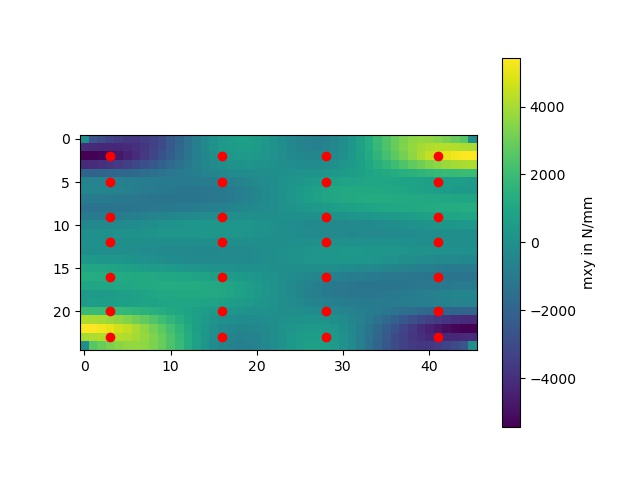

Values plotted in this chart, from the file beside it:
-0.0, -2584.4395527342635, -2904.3074686578475, -3243.2959418609194, -3519.3171081239234, -3680.0650462895396, -3698.0547394390665, -3565.9539827765498, -3292.37883656422, -2898.1093008573866, -2412.6173478582864, -1870.815613276861, -1309.9857010880605, -766.9015817215852, -275.2100403319071, 136.84081534476445, 448.2243054747891, 646.4169093960911, 728.0699713459242, 699.0367949219384, 573.7600367318686, 374.06470503611393, 127.44126168590886, -135.06240021609884
-4070, -4114, -4193, -4245, -4242, -4161, -3986, -3711, -3340, -2889, -2378, -1833, -1285, -764.3, -297.7, 90.85, 383.8, 571, 650.3, 627.6, 516.6, 337.4, 115.2, -121.4
-5437, -5387, -5244, -5025, -4749, -4422, -4049, -3631, -3174, -2688, -2185, -1682, -1197, -748.9, -355.3, -30.63, 214.3, 374, 448.3, 443, 369.3, 243, 83.74, -86.74
-4089, -4057, -3964, -3815, -3614, -3369, -3084, -2768, -2429, -2074, -1714, -1360, -1023, -713.4, -440.8, -213.1, -36.13, 87.66, 158.8, 181.1, 161.8, 110.5, 39.13, -39.02
-1981, -1973, -1947, -1904, -1844, -1767, -1673, -1565, -1443, -1310, -1169, -1024, -878.1, -736.1, -601.8, -478.6, -369.1, -275.2, -197.2, -134.5, -85.2, -46.29, -13.98, 16.05
-591.7, -599.5, -621.6, -655.6, -698.7, -747.4, -798, -846.7, -889.9, -924.1, -946.5, -954.6, -946.8, -922.2, -880.4, -821.8, -747.3, -658.3, -556.4, -443.8, -322.8, -195.5, -64.64, 67.43
-444.2, -455.2, -487.3, -538.4, -605.5, -684.9, -772.1, -862.3, -950.1, -1030, -1098, -1148, -1177, -1181, -1158, -1108, -1029, -923.4, -792.9, -640.6, -470.5, -287.2, -95.84, 98.23
-976.6, -981.3, -995.4, -1018, -1048, -1085, -1124, -1164, -1202, -1233, -1255, -1263, -1255, -1228, -1181, -1111, -1019, -904.9, -771.1, -619.5, -453.2, -276.1, -92.31, 93.69
-1282, -1278, -1269, -1254, -1234, -1210, -1182, -1150, -1115, -1075, -1031, -982, -927.2, -866.5, -799.4, -725.7, -645.5, -558.8, -466.2, -368.4, -266.2, -160.9, -53.61, 54.31
-966.2, -958.9, -937.3, -902.5, -855.8, -798.9, -733.8, -662.6, -587.5, -510.9, -435, -361.7, -293, -230.4, -174.9, -127.5, -88.51, -57.79, -34.93, -19.09, -9.08, -3.463, -0.5789, 1.354
-358.6, -351.9, -332, -299.7, -256, -202.4, -141, -74.12, -4.638, 64.47, 130.2, 189.5, 239.8, 278.8, 304.7, 316.2, 312.9, 294.9, 263.1, 218.9, 164.3, 102.1, 34.99, -33.72
5.879, 9.423, 19.99, 37.37, 61.1, 90.39, 124.1, 160.8, 198.6, 235.6, 269.8, 299.1, 321.8, 336.2, 341, 335.4, 319, 292, 254.8, 208.6, 154.9, 95.61, 32.79, -31.24
2.256, 2.151, 1.846, 1.362, 0.728, -0.01855, -0.8346, -1.674, -2.489, -3.236, -3.873, -4.369, -4.698, -4.845, -4.804, -4.581, -4.189, -3.651, -2.994, -2.248, -1.441, -0.6014, 0.2455, 1.075
-2.538, -6.248, -17.3, -35.44, -60.17, -90.64, -125.6, -163.6, -202.6, -240.8, -276, -306.1, -329.2, -343.8, -348.5, -342.6, -325.5, -297.6, -259.4, -212.1, -157.2, -96.54, -32.42, 32.87
359.4, 352.7, 332.7, 300.2, 256.2, 202.3, 140.4, 73.23, 3.407, -66.01, -132, -191.5, -241.9, -280.9, -306.7, -318.1, -314.5, -296.2, -264.1, -219.5, -164.7, -102.1, -34.82, 34.11
965, 957.8, 936.4, 902, 855.9, 799.6, 735.2, 664.7, 590.3, 514.3, 438.9, 366.1, 297.7, 235.2, 179.7, 132.1, 92.77, 61.58, 38.14, 21.63, 10.89, 4.486, 0.7707, -2.026
1280, 1276, 1268, 1253, 1235, 1212, 1185, 1155, 1120, 1082, 1039, 990.4, 936.2, 875.7, 808.5, 734.5, 653.6, 566, 472.3, 373.3, 269.8, 163, 54.19, -55.26
974.5, 979.4, 994, 1017, 1049, 1086, 1127, 1168, 1207, 1239, 1262, 1271, 1264, 1237, 1189, 1119, 1026, 911.9, 777.1, 624.4, 456.9, 278.5, 93.29, -94.15
442.6, 453.7, 486.1, 537.5, 605.1, 685, 772.8, 863.5, 951.9, 1033, 1101, 1151, 1180, 1185, 1162, 1111, 1032, 926.4, 795.5, 642.9, 472.3, 288.6, 96.65, -97.94
590.9, 598.6, 620.6, 654.5, 697.4, 745.8, 796.1, 844.4, 887.3, 921.2, 943.3, 951.2, 943.3, 918.7, 877, 818.6, 744.3, 655.7, 554.3, 442.2, 321.7, 195, 64.75, -66.73
1981, 1973, 1947, 1903, 1842, 1764, 1669, 1560, 1437, 1303, 1161, 1015, 869.4, 727.3, 593.2, 470.4, 361.7, 268.6, 191.7, 130.2, 82.17, 44.55, 13.55, -15.19
4090, 4058, 3965, 3815, 3613, 3367, 3081, 2764, 2423, 2067, 1707, 1352, 1014, 704.6, 432.1, 205, 28.78, -94.03, -164, -185.2, -164.6, -112.1, -39.49, 39.86
5439, 5389, 5245, 5026, 4749, 4423, 4049, 3630, 3173, 2686, 2182, 1679, 1194, 745.7, 352, 27.56, -217.1, -376.4, -450.3, -444.6, -370.3, -243.5, -83.67, 87.31
4073, 4116, 4196, 4248, 4245, 4164, 3989, 3714, 3344, 2893, 2381, 1837, 1289, 767.9, 301.1, -87.66, -380.9, -568.5, -648.1, -625.8, -515.2, -336.4, -114.7, 121.6
-0.0, 2587, 2907, 3246, 3523, 3684, 3703, 3571, 3298, 2904, 2419, 1877, 1317, 773.4, 281.5, -130.9, -442.8, -641.5, -723.8, -695.6, -571.1, -372.3, -126.6, 135
